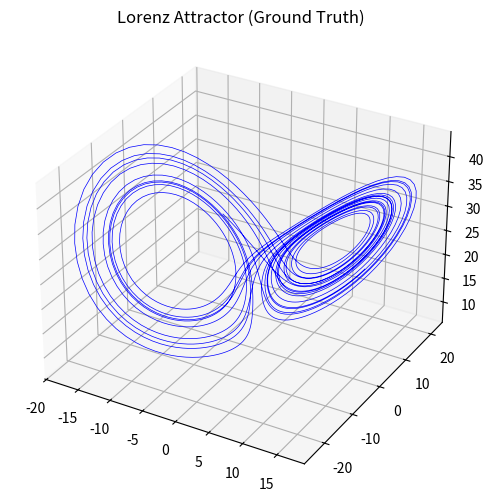

Here is the Python script that generated this plot:
import numpy as np
from scipy.integrate import solve_ivp
import matplotlib.pyplot as plt

def lorenz_dynamics(t, state, sigma=10.0, rho=28.0, beta=8.0/3.0):
    """
    Define the differential equations of the Lorenz system.
    """
    x, y, z = state
    dxdt = sigma * (y - x)
    dydt = x * (rho - z) - y
    dzdt = x * y - beta * z
    return [dxdt, dydt, dzdt]

def generate_lorenz_data(t_span=(0, 20), dt=0.01, initial_state=[-8.0, 7.0, 27.0]):
    """
    Generate true trajectory data for the Lorenz system using the RK45 (Runge-Kutta) method.
    """
    t_eval = np.arange(t_span[0], t_span[1], dt)
    
    # Performing High-Precision Numerical Solutions using SciPy's `solve_ivp`
    solution = solve_ivp(
        fun=lorenz_dynamics,
        t_span=t_span,
        y0=initial_state,
        t_eval=t_eval,
        method='RK45',
        rtol=1e-8, # Set a higher tolerance to ensure the accuracy of the Ground Truth.
        atol=1e-8
    )
    
    return solution.t, solution.y.T # Returns arrays with shapes (N,) and (N, 3).

# Test Code
if __name__ == "__main__":
    t, data = generate_lorenz_data()
    print(f"Generated data shape: {data.shape}")
    
    # Let's quickly sketch a 3D diagram to verify the butterfly shape.
    fig = plt.figure(figsize=(8, 6))
    ax = fig.add_subplot(111, projection='3d')
    ax.plot(data[:, 0], data[:, 1], data[:, 2], lw=0.5, color='b')
    ax.set_title("Lorenz Attractor (Ground Truth)")
    plt.show()
